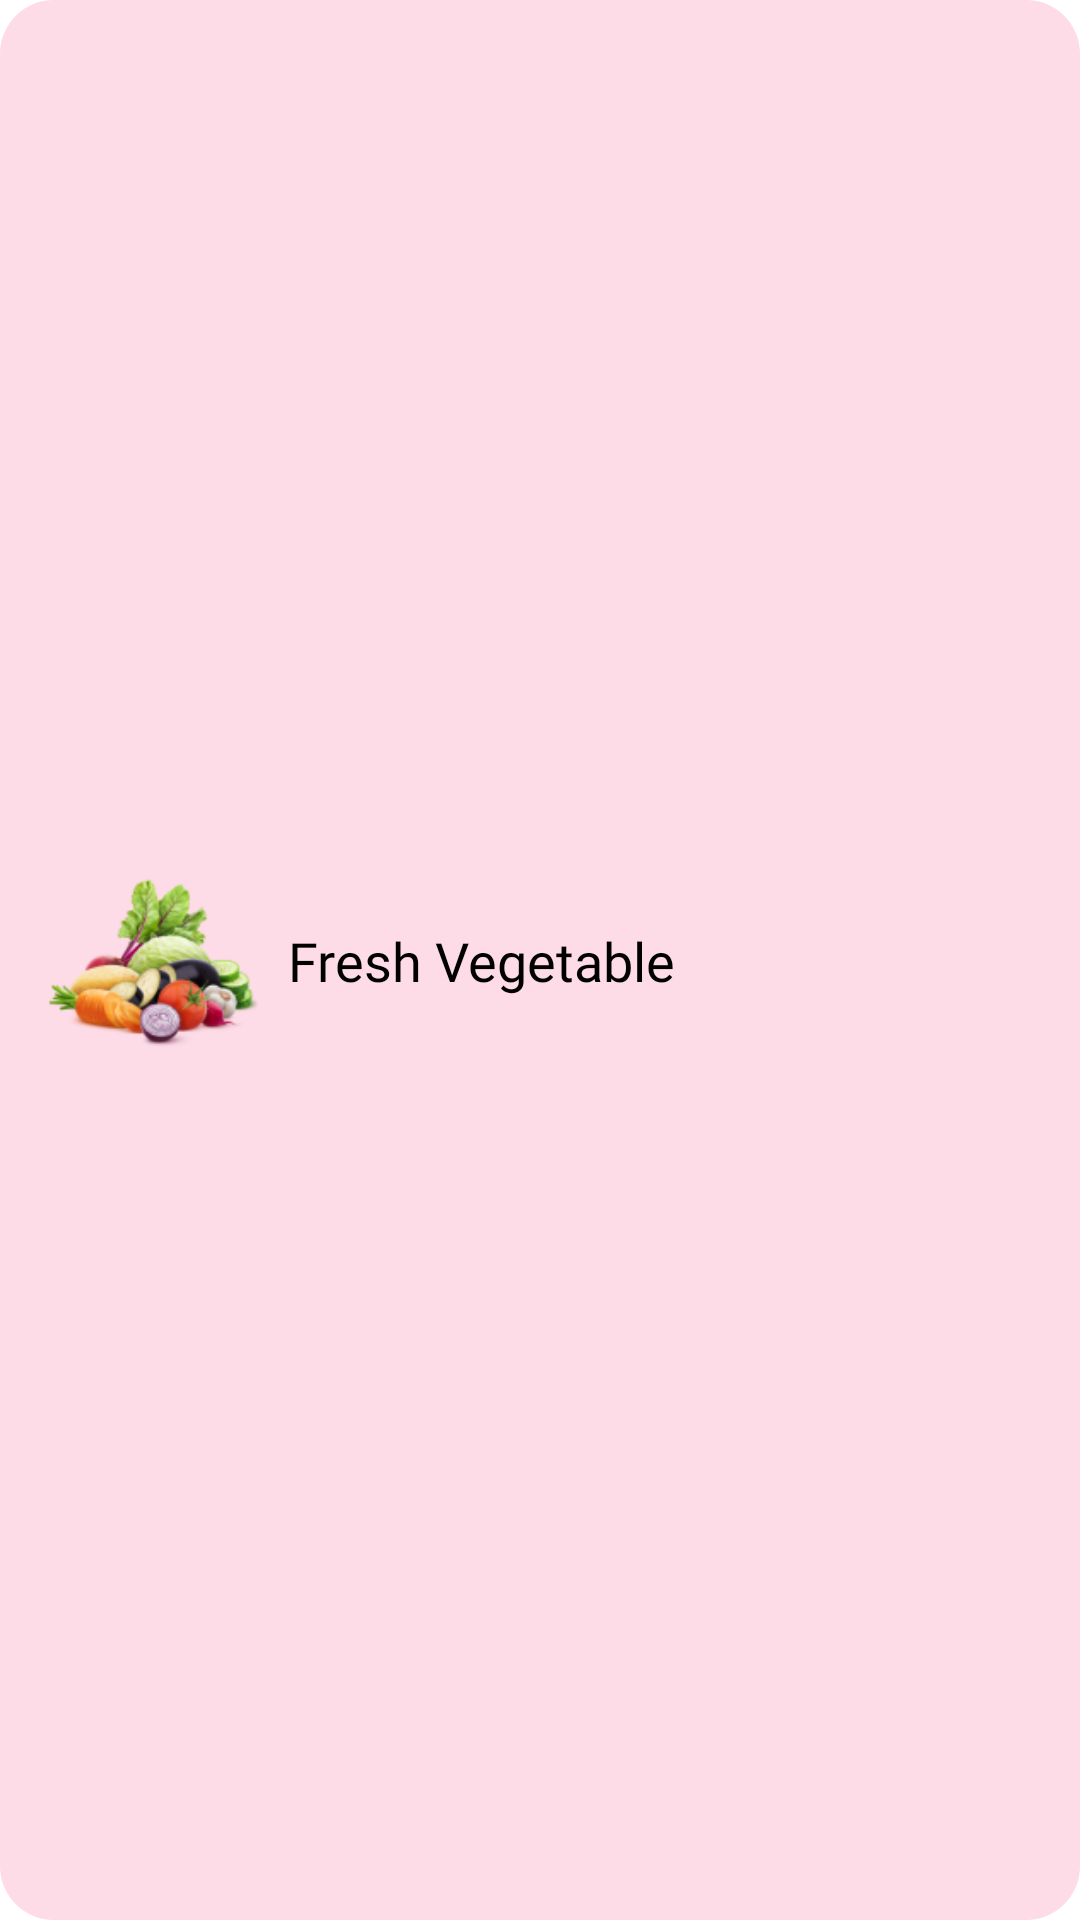

Reconstruct the res/layout file that produces this screen, plus the resources it refers to.
<!-- AndroidManifest.xml: application theme Theme.OyeLabsAssignment -->
<!-- res/layout/groceries_row_layout.xml -->
<?xml version="1.0" encoding="utf-8"?>
<androidx.cardview.widget.CardView
    xmlns:android="http://schemas.android.com/apk/res/android"
    xmlns:app="http://schemas.android.com/apk/res-auto"
    xmlns:tools="http://schemas.android.com/tools"
    android:layout_width="280dp"
    android:layout_height="wrap_content"
    android:layout_marginTop="8dp"
    android:layout_marginBottom="8dp"
    android:layout_marginStart="16dp"
    android:layout_marginEnd="16dp"
    android:elevation="0dp"
    app:cardElevation="0dp"
    app:cardCornerRadius="18dp">

    <androidx.constraintlayout.widget.ConstraintLayout
        android:layout_width="match_parent"
        android:layout_height="match_parent">

        <ImageView
            android:id="@+id/imgBg"
            android:layout_width="0dp"
            android:layout_height="0dp"
            android:src="@color/pink"
            app:layout_constraintBottom_toBottomOf="parent"
            app:layout_constraintEnd_toEndOf="parent"
            app:layout_constraintStart_toStartOf="parent"
            app:layout_constraintTop_toTopOf="parent" />

        <ImageView
            android:id="@+id/imgItem"
            android:layout_width="70dp"
            android:layout_height="70dp"
            android:layout_marginStart="16dp"
            android:layout_marginTop="12dp"
            android:layout_marginBottom="12dp"
            app:layout_constraintBottom_toBottomOf="parent"
            app:layout_constraintStart_toStartOf="parent"
            app:layout_constraintTop_toTopOf="parent"
            app:srcCompat="@drawable/ic_vegetable" />

        <TextView
            android:id="@+id/txtTitle"
            android:layout_width="0dp"
            android:layout_height="wrap_content"
            android:layout_marginStart="10dp"
            android:layout_marginEnd="16dp"
            android:ellipsize="end"
            android:fontFamily="@font/gilroy_semibold"
            android:maxLines="1"
            android:text="Fresh Vegetable"
            android:textColor="@color/black"
            android:textSize="18sp"
            app:layout_constraintBottom_toBottomOf="@+id/imgItem"
            app:layout_constraintEnd_toEndOf="parent"
            app:layout_constraintStart_toEndOf="@+id/imgItem"
            app:layout_constraintTop_toTopOf="@+id/imgItem" />



    </androidx.constraintlayout.widget.ConstraintLayout>

</androidx.cardview.widget.CardView>
<!-- resources referenced by this layout -->
<resources>
  <color name="black">#FF000000</color>
  <color name="pink">#FDDBE7</color>
  <!-- drawable ic_vegetable: png bitmap (drawable, 20530 bytes) -->
  <style name="Theme.OyeLabsAssignment" parent="Theme.MaterialComponents.Light.DarkActionBar">
          
          <item name="colorPrimary">@color/purple_500</item>
          <item name="colorPrimaryVariant">@color/purple_700</item>
          <item name="colorOnPrimary">@color/white</item>
          
          <item name="colorSecondary">@color/teal_200</item>
          <item name="colorSecondaryVariant">@color/teal_700</item>
          <item name="colorOnSecondary">@color/black</item>
          
          <item name="android:statusBarColor" tools:targetApi="l">?attr/colorPrimaryVariant</item>
          
      </style>
  <color name="purple_500">#FF6200EE</color>
  <color name="purple_700">#FF3700B3</color>
  <color name="white">#FFFFFFFF</color>
  <color name="teal_200">#FF03DAC5</color>
  <color name="teal_700">#FF018786</color>
</resources>
